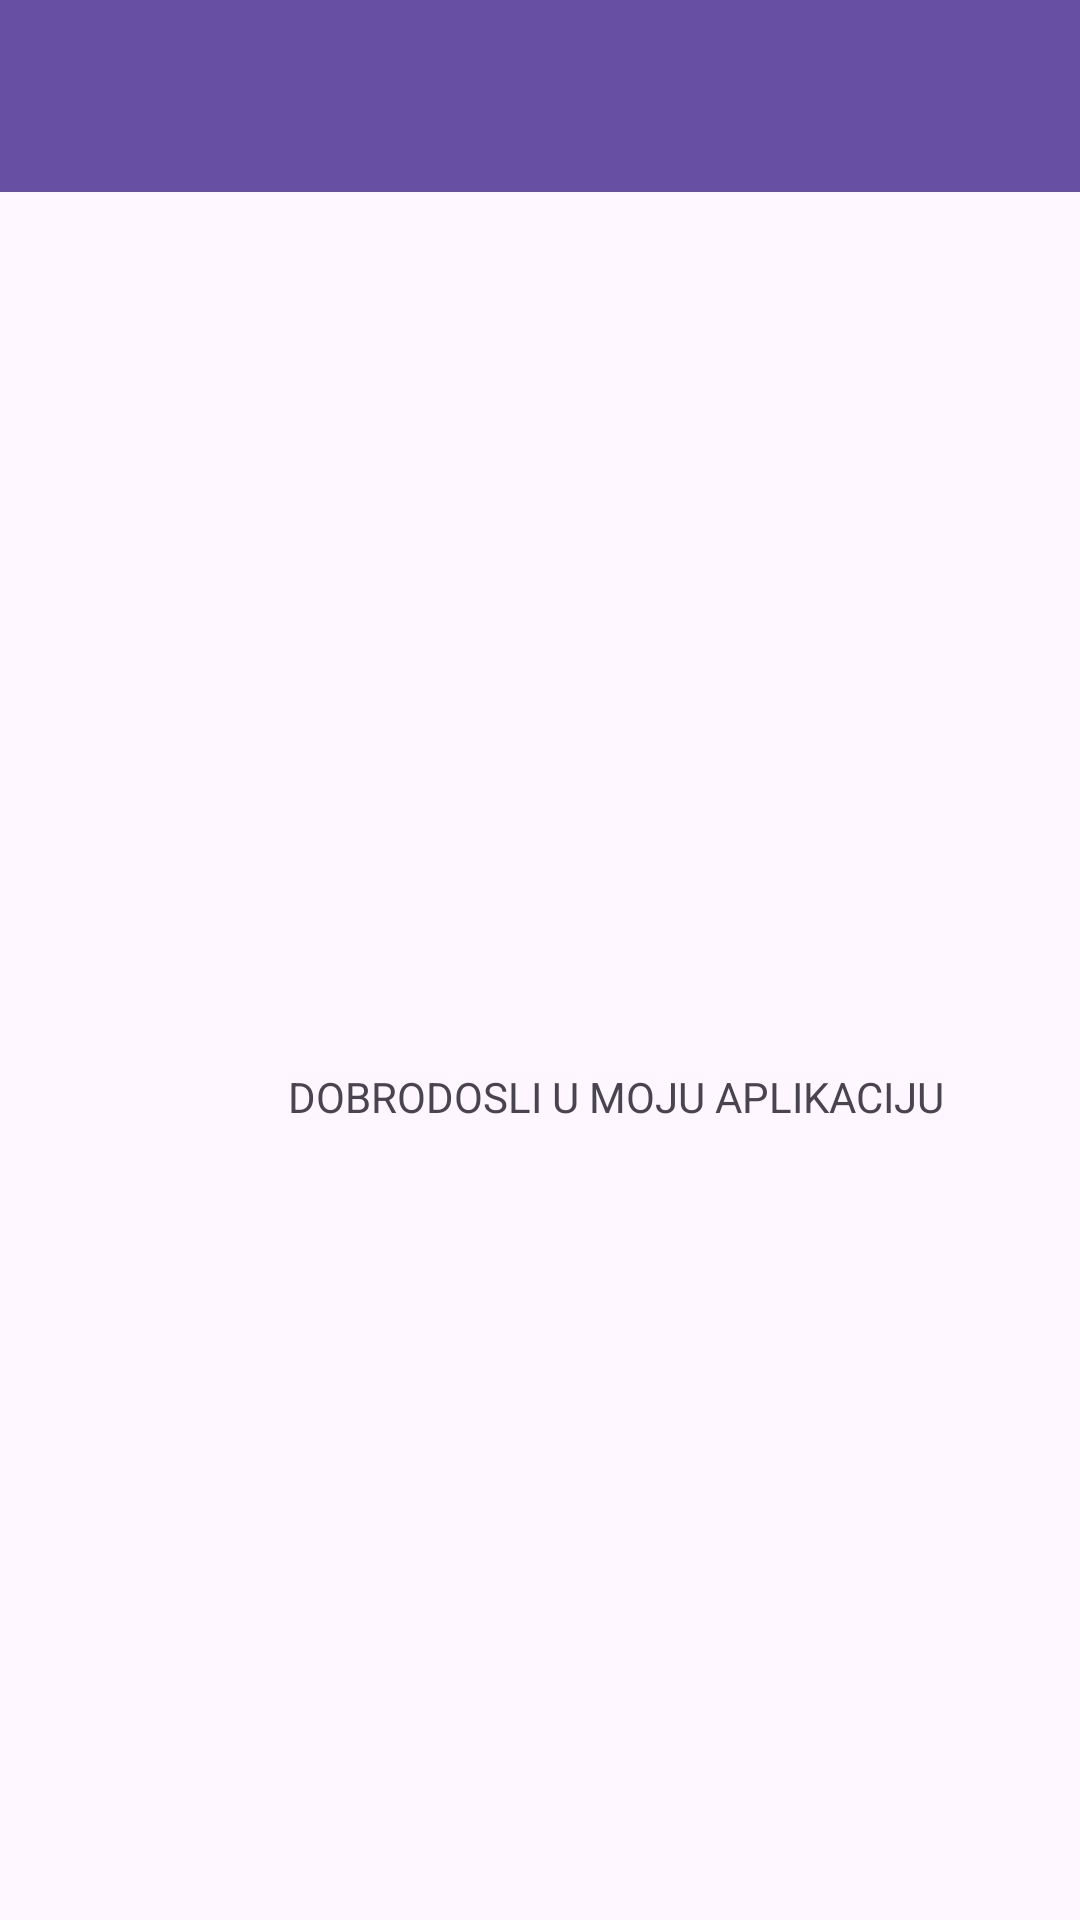

Write the Android layout XML for this screen, with the resource values it uses.
<!-- AndroidManifest.xml: application theme Theme.Kolokvijum_1 -->
<!-- res/layout/activity_base.xml -->
<?xml version="1.0" encoding="utf-8"?>
<androidx.constraintlayout.widget.ConstraintLayout xmlns:android="http://schemas.android.com/apk/res/android"
    xmlns:app="http://schemas.android.com/apk/res-auto"
    xmlns:tools="http://schemas.android.com/tools"
    android:layout_width="match_parent"
    android:layout_height="match_parent">

    <TextView
        android:id="@+id/textView"
        android:layout_width="wrap_content"
        android:layout_height="wrap_content"
        android:layout_marginStart="96dp"
        android:layout_marginTop="356dp"
        android:text="DOBRODOSLI U MOJU APLIKACIJU"
        app:layout_constraintStart_toStartOf="parent"
        app:layout_constraintTop_toTopOf="parent" />

    <androidx.fragment.app.FragmentContainerView
        android:id="@+id/fragmentContainerView"
        android:layout_width="401dp"
        android:layout_height="668dp"
        android:layout_marginTop="70dp"
        app:layout_constraintBottom_toBottomOf="parent"
        app:layout_constraintEnd_toEndOf="parent"
        app:layout_constraintStart_toStartOf="parent"
        app:layout_constraintTop_toTopOf="parent" />

    <androidx.appcompat.widget.Toolbar
        android:id="@+id/toolbar"
        android:layout_width="409dp"
        android:layout_height="wrap_content"
        android:background="?attr/colorPrimary"
        android:minHeight="?attr/actionBarSize"
        android:theme="?attr/actionBarTheme"
        app:layout_constraintStart_toStartOf="parent"
        app:layout_constraintTop_toTopOf="parent" />
</androidx.constraintlayout.widget.ConstraintLayout>
<!-- resources referenced by this layout -->
<resources>
  <style name="Theme.Kolokvijum_1" parent="Base.Theme.Kolokvijum_1" />
  <style name="Base.Theme.Kolokvijum_1" parent="Theme.Material3.DayNight.NoActionBar">
          
          
      </style>
</resources>
